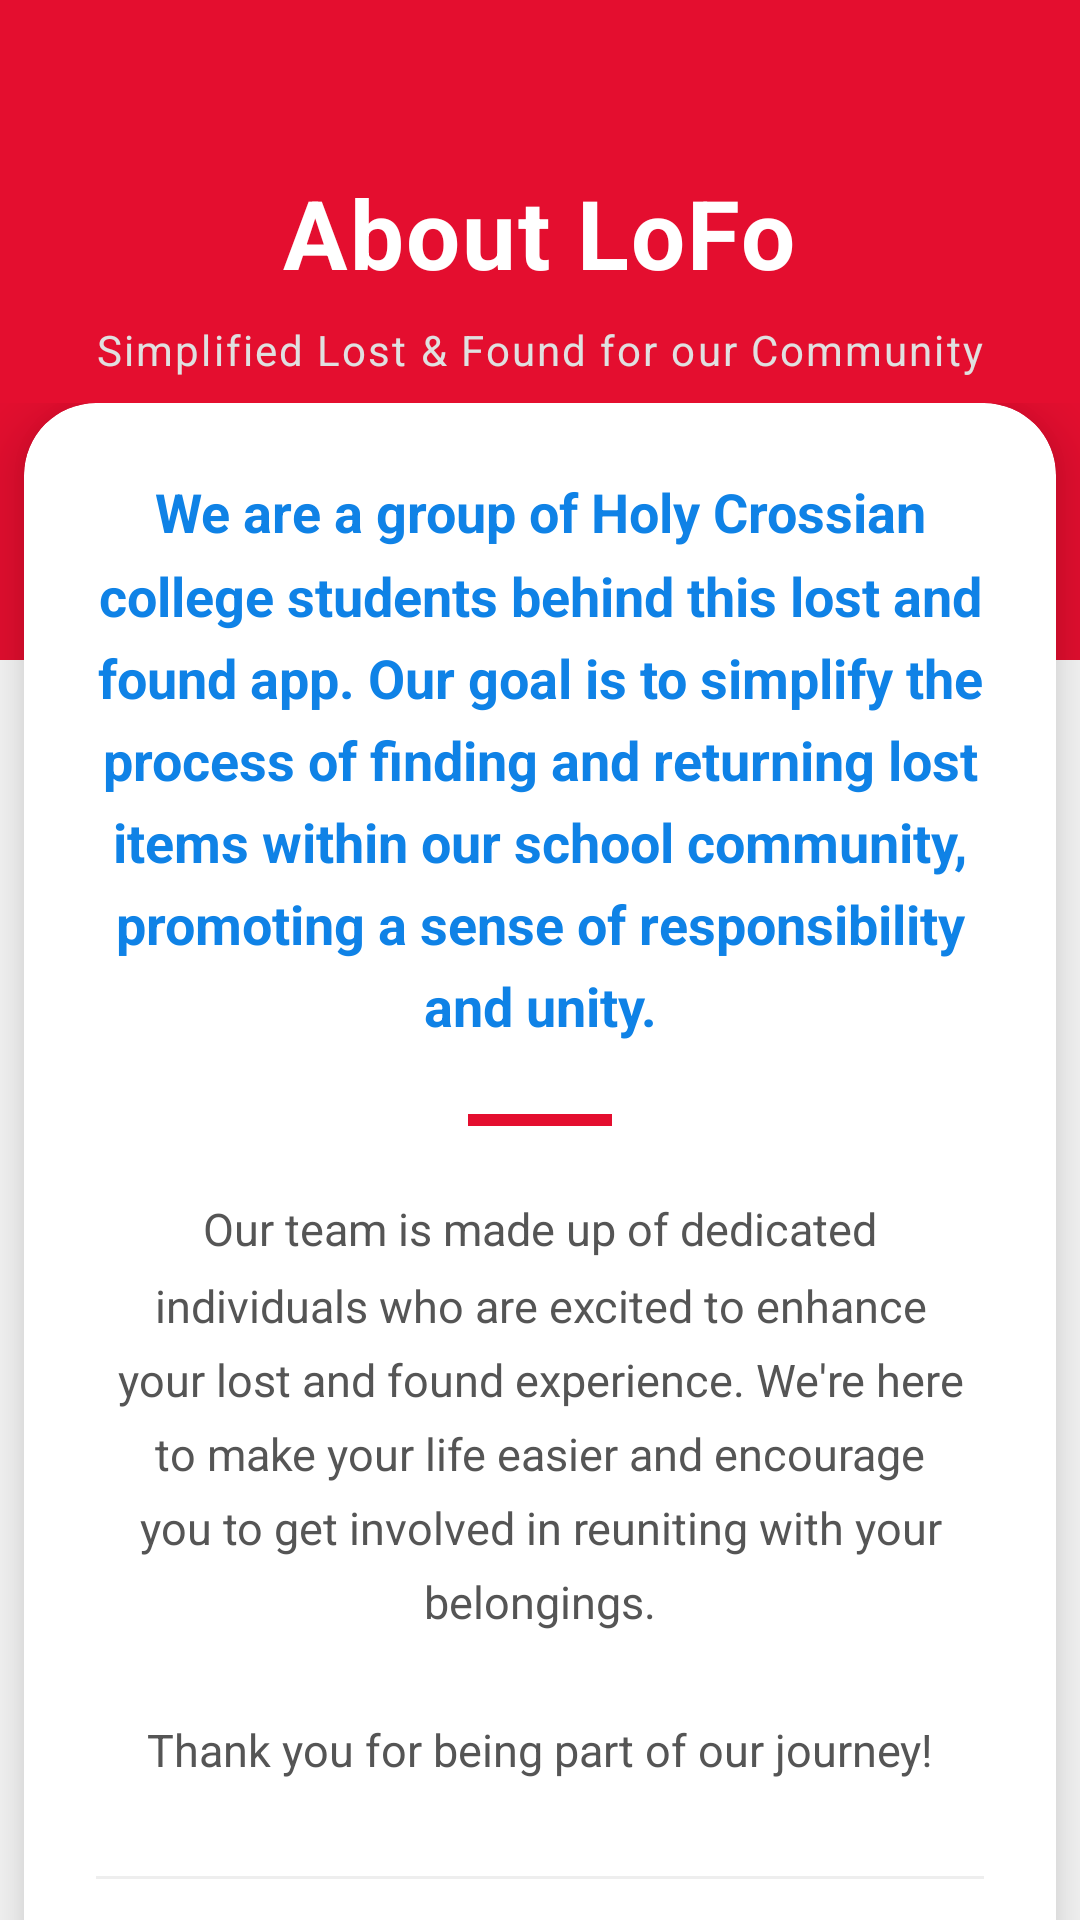

Layout XML and referenced resources for this Android screen:
<!-- AndroidManifest.xml: application theme Theme.LOFO -->
<!-- res/layout/fragment_about_us.xml -->
<?xml version="1.0" encoding="utf-8"?>
<androidx.constraintlayout.widget.ConstraintLayout
    xmlns:android="http://schemas.android.com/apk/res/android"
    xmlns:app="http://schemas.android.com/apk/res-auto"
    xmlns:tools="http://schemas.android.com/tools"
    android:layout_width="match_parent"
    android:layout_height="match_parent"
    android:background="#F9F9F9"
    tools:context=".AboutUsActivity">

    <View
        android:id="@+id/header_background"
        android:layout_width="0dp"
        android:layout_height="220dp"
        android:background="@color/maroon_primary"
        app:layout_constraintEnd_toEndOf="parent"
        app:layout_constraintStart_toStartOf="parent"
        app:layout_constraintTop_toTopOf="parent" />

    <LinearLayout
        android:id="@+id/header_container"
        android:layout_width="0dp"
        android:layout_height="wrap_content"
        android:orientation="vertical"
        android:paddingTop="56dp"
        android:paddingBottom="24dp"
        android:gravity="center"
        app:layout_constraintEnd_toEndOf="parent"
        app:layout_constraintStart_toStartOf="parent"
        app:layout_constraintTop_toTopOf="parent">

        <TextView
            android:id="@+id/aboutUsTitle"
            android:layout_width="wrap_content"
            android:layout_height="wrap_content"
            android:text="@string/fragment_about_us_title"
            android:textColor="@android:color/white"
            android:textSize="32sp"
            android:textStyle="bold"
            android:letterSpacing="0.02" />

        <TextView
            android:layout_width="wrap_content"
            android:layout_height="wrap_content"
            android:layout_marginTop="8dp"
            android:layout_marginBottom="8dp"
            android:text="Simplified Lost &amp; Found for our Community"
            android:textColor="#E0E0E0"
            android:textSize="14sp"
            android:letterSpacing="0.05" />
    </LinearLayout>

    <androidx.core.widget.NestedScrollView
        android:layout_width="0dp"
        android:layout_height="0dp"
        android:fillViewport="true"
        android:clipToPadding="false"
        app:layout_constraintTop_toBottomOf="@id/header_container"
        app:layout_constraintBottom_toBottomOf="parent"
        app:layout_constraintStart_toStartOf="parent"
        app:layout_constraintEnd_toEndOf="parent"
        android:layout_marginTop="-24dp">

        <LinearLayout
            android:layout_width="match_parent"
            android:layout_height="wrap_content"
            android:orientation="vertical"

            android:paddingBottom="40dp">

        <androidx.cardview.widget.CardView
            android:layout_width="match_parent"
            android:layout_height="wrap_content"
            android:layout_marginHorizontal="8dp"
            app:cardBackgroundColor="@android:color/white"
            app:cardCornerRadius="24dp"
            app:cardElevation="12dp">
            <LinearLayout
            android:layout_width="match_parent"
            android:layout_height="wrap_content"
            android:orientation="vertical"
            android:padding="24dp">
                <TextView
                android:id="@+id/missionStatement"
                android:layout_width="match_parent"
                android:layout_height="wrap_content"
                android:text="@string/fragment_about_us_mission"
                android:textColor="@color/blue_secondary"
                android:textSize="18sp"
                android:textStyle="bold"
                android:lineSpacingMultiplier="1.3"
                android:textAlignment="center"/>

            <View
                android:layout_width="48dp"
                android:layout_height="4dp"
                android:layout_gravity="center"
                android:background="@color/maroon_primary"
                android:layout_marginTop="24dp"
                android:layout_marginBottom="24dp"
                app:cardCornerRadius="2dp"/>

            <TextView
                android:id="@+id/teamThanks"
                android:layout_width="match_parent"
                android:layout_height="wrap_content"
                android:text="@string/fragment_about_us_description"
                android:textColor="#555555"
                android:textSize="15sp"
                android:lineSpacingMultiplier="1.4"
                android:textAlignment="center"/>

            <View
                android:layout_width="match_parent"
                android:layout_height="1dp"
                android:background="#EEEEEE"
                android:layout_marginTop="32dp"
                android:layout_marginBottom="24dp"/>

            <TextView
                android:layout_width="match_parent"
                android:layout_height="wrap_content"
                android:text="A PROJECT BY"
                android:textAlignment="center"
                android:textSize="11sp"
                android:textColor="#9E9E9E"
                android:letterSpacing="0.1"
                android:textStyle="bold"/>

            <TextView
                android:layout_width="match_parent"
                android:layout_height="wrap_content"
                android:text="@string/fragment_about_us_team"
                android:textAlignment="center"
                android:textSize="14sp"
                android:layout_marginTop="4dp"
                android:textColor="@color/maroon_primary"
                android:textStyle="bold"/>

        </LinearLayout>
        </androidx.cardview.widget.CardView>
    </LinearLayout>
    </androidx.core.widget.NestedScrollView>
</androidx.constraintlayout.widget.ConstraintLayout>
<!-- resources referenced by this layout -->
<resources>
  <color name="blue_secondary">#0F82E6</color>
  <color name="maroon_primary">#E40E2F</color>
  <string name="fragment_about_us_description">Our team is made up of dedicated individuals who are excited to enhance your lost and found experience. We\'re here to make your life easier and encourage you to get involved in reuniting with your belongings.\n\nThank you for being part of our journey!</string>
  <string name="fragment_about_us_mission">We are a group of Holy Crossian college students behind this lost and found app. Our goal is to simplify the process of finding and returning lost items within our school community, promoting a sense of responsibility and unity.</string>
  <string name="fragment_about_us_team">Holy Crossian College Students</string>
  <string name="fragment_about_us_title">About LoFo</string>
  <style name="Theme.LOFO" parent="Theme.MaterialComponents.DayNight.NoActionBar">
          
          <item name="colorPrimary">@color/lavendar</item>
          <item name="colorPrimaryVariant">@color/lavendar</item>
          <item name="colorOnPrimary">@color/white</item>
          
          <item name="colorSecondary">@color/teal_200</item>
          <item name="colorSecondaryVariant">@color/teal_700</item>
          <item name="colorOnSecondary">@color/black</item>
          
          <item name="android:statusBarColor" tools:targetApi="21">?attr/colorPrimaryVariant</item>
          
      </style>
  <color name="lavendar">#8692F7</color>
  <color name="white">#FFFFFFFF</color>
  <color name="teal_200">#FF03DAC5</color>
  <color name="teal_700">#FF018786</color>
  <color name="black">#FF000000</color>
</resources>
